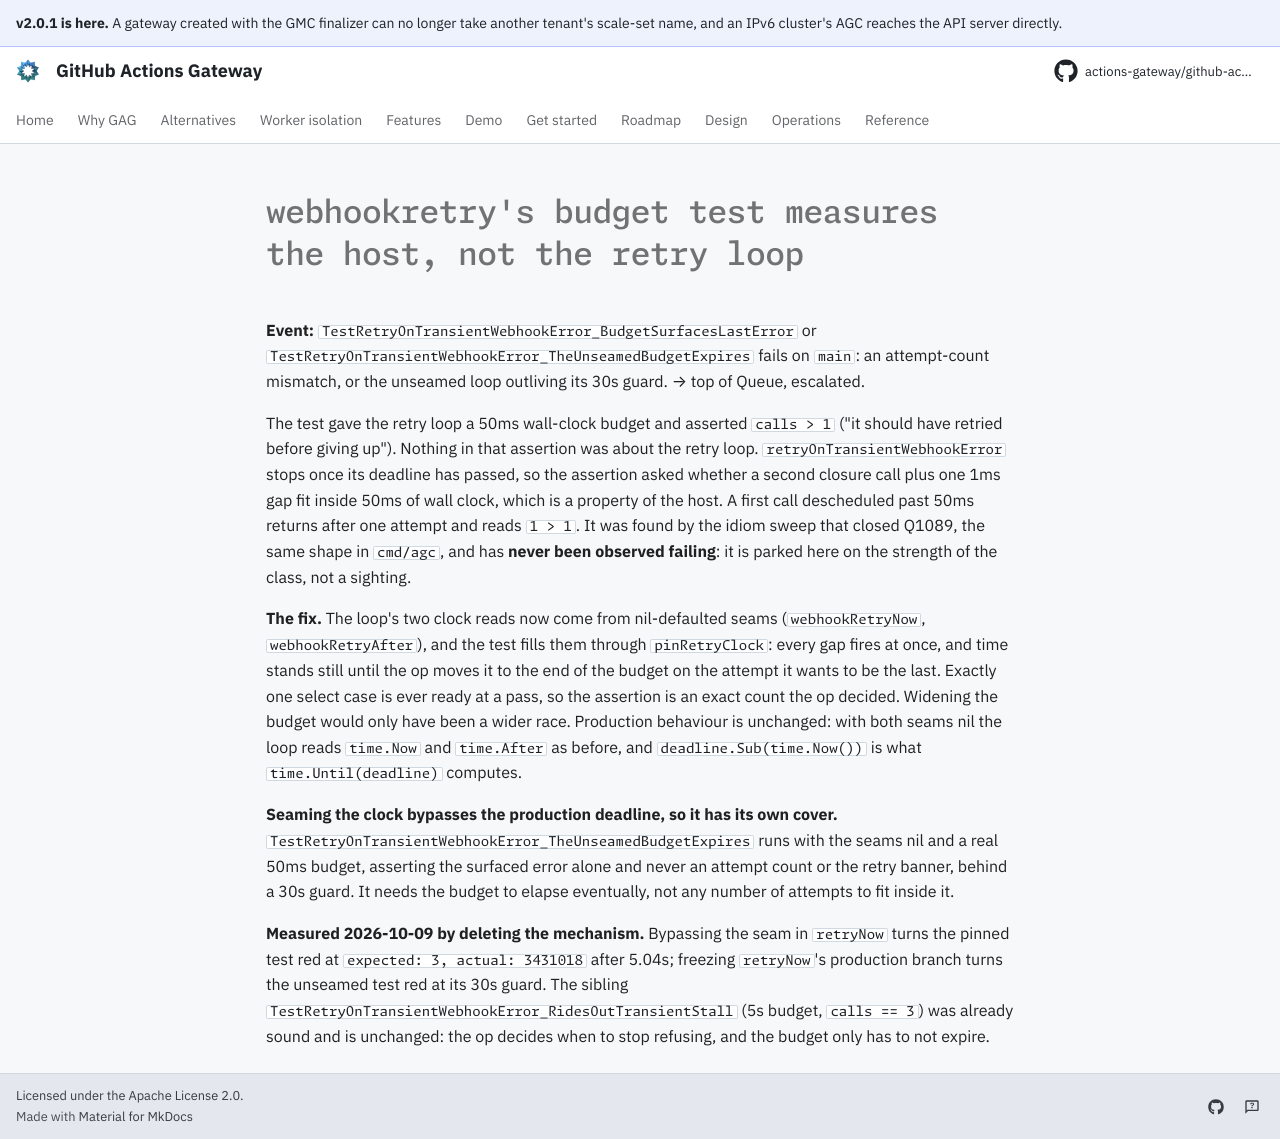

repository: actions-gateway/github-actions-gateway · page: dev/queue/Q1111/index.html · generator: mkdocs

---
id: Q1111
rank: b489
labels:
    - tests
    - flake
status: deferred
size: XS
target: ../../cmd/gmc/migrate/webhookretry_test.go
---

# webhookretry's budget test measures the host, not the retry loop

**Event:** `TestRetryOnTransientWebhookError_BudgetSurfacesLastError` or `TestRetryOnTransientWebhookError_TheUnseamedBudgetExpires` fails on `main`: an attempt-count mismatch, or the unseamed loop outliving its 30s guard. → top of Queue, escalated.

The test gave the retry loop a 50ms wall-clock budget and asserted `calls > 1` ("it should have retried before giving up").
Nothing in that assertion was about the retry loop.
`retryOnTransientWebhookError` stops once its deadline has passed, so the assertion asked whether a second closure call plus one 1ms gap fit inside 50ms of wall clock, which is a property of the host.
A first call descheduled past 50ms returns after one attempt and reads `1 > 1`.
It was found by the idiom sweep that closed Q1089, the same shape in `cmd/agc`, and has **never been observed failing**: it is parked here on the strength of the class, not a sighting.

**The fix.** The loop's two clock reads now come from nil-defaulted seams (`webhookRetryNow`, `webhookRetryAfter`), and the test fills them through `pinRetryClock`: every gap fires at once, and time stands still until the op moves it to the end of the budget on the attempt it wants to be the last.
Exactly one select case is ever ready at a pass, so the assertion is an exact count the op decided.
Widening the budget would only have been a wider race.
Production behaviour is unchanged: with both seams nil the loop reads `time.Now` and `time.After` as before, and `deadline.Sub(time.Now())` is what `time.Until(deadline)` computes.

**Seaming the clock bypasses the production deadline, so it has its own cover.** `TestRetryOnTransientWebhookError_TheUnseamedBudgetExpires` runs with the seams nil and a real 50ms budget, asserting the surfaced error alone and never an attempt count or the retry banner, behind a 30s guard.
It needs the budget to elapse eventually, not any number of attempts to fit inside it.

**Measured 2026-10-09 by deleting the mechanism.** Bypassing the seam in `retryNow` turns the pinned test red at `expected: 3, actual: 3431018` after 5.04s; freezing `retryNow`'s production branch turns the unseamed test red at its 30s guard.
The sibling `TestRetryOnTransientWebhookError_RidesOutTransientStall` (5s budget, `calls == 3`) was already sound and is unchanged: the op decides when to stop refusing, and the budget only has to not expire.
